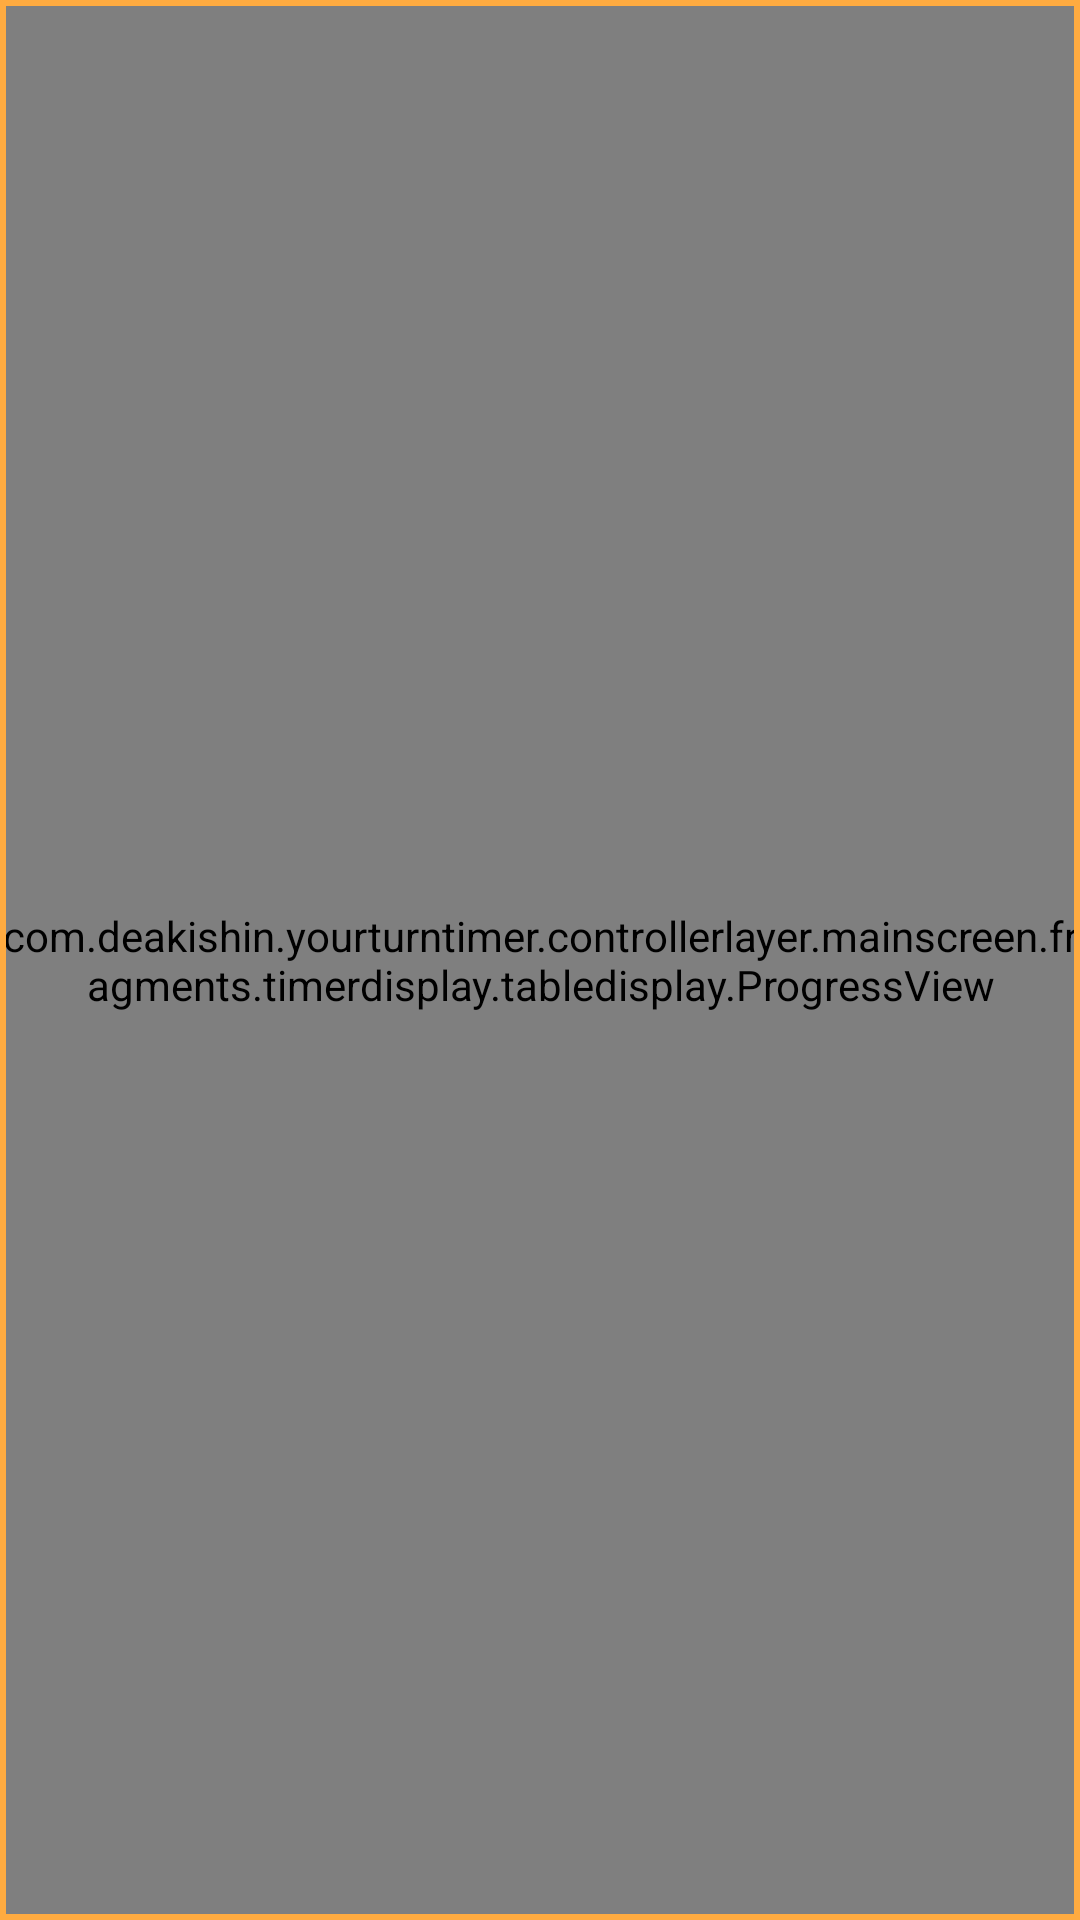

This screen was rendered from an Android layout file. Write that file and the resources it references.
<!-- AndroidManifest.xml: application theme AppTheme -->
<!-- res/layout/fragment_timer_list_item.xml -->
<?xml version="1.0" encoding="utf-8"?>
<FrameLayout xmlns:android="http://schemas.android.com/apk/res/android"
             android:layout_width="match_parent"
             android:layout_height="wrap_content"
             android:clickable="true">

    <com.deakishin.yourturntimer.controllerlayer.mainscreen.fragments.timerdisplay.tabledisplay.ProgressView
        android:id="@+id/timer_list_item_progressView"
        android:layout_width="match_parent"
        android:layout_height="match_parent"/>

    <LinearLayout
        android:layout_width="match_parent"
        android:layout_height="wrap_content"
        android:clickable="true"
        android:orientation="horizontal"
        android:padding="16dp">

        <TextView
            android:id="@+id/timer_list_item_name"
            style="@style/TimerListItemNameTextView"
            android:layout_width="0dp"
            android:layout_height="wrap_content"
            android:layout_weight="1"/>

        <TextView
            android:id="@+id/timer_list_item_time"
            style="@style/TimerListItemTimeTextView"
            android:layout_width="wrap_content"
            android:layout_height="wrap_content"
            android:layout_marginLeft="16dp"
            android:layout_marginStart="16dp"/>

    </LinearLayout>

    <View
        android:id="@+id/timer_list_item_border"
        android:layout_width="match_parent"
        android:layout_height="match_parent"
        android:background="@drawable/timer_list_item_selected_border"/>
</FrameLayout>
<!-- resources referenced by this layout -->
<resources>
  <!-- drawable timer_list_item_selected_border (drawable) -->
  <?xml version="1.0" encoding="utf-8"?>
  <shape xmlns:android="http://schemas.android.com/apk/res/android"
         android:shape="rectangle">
  
      <solid android:color="@android:color/transparent"/>
  
      <stroke
          android:width="2dp"
          android:color="@color/timer_list_item_selected_border_color"/>
      <corners android:radius="0dp"/>
  
  </shape>
  <style name="TimerListItemNameTextView" parent="MaterialTextPrimary">
          <item name="android:textSize">18sp</item>
      </style>
  <style name="TimerListItemTimeTextView" parent="TimerListItemNameTextView">
      </style>
  <style name="AppTheme" parent="Theme.AppCompat.Light">
          
  
          
          <item name="windowNoTitle">true</item>
          
          <item name="windowActionBar">false</item>
  
          <item name="colorPrimary">@color/colorPrimary</item>
          <item name="colorPrimaryDark">@color/colorPrimaryDark</item>
          <item name="colorAccent">@color/accent</item>
  
          <item name="colorControlNormal">@color/accent</item>
          <item name="colorControlActivated">@color/control_activated</item>
          <item name="colorControlHighlight">@color/control_highlight</item>
  
          
      </style>
  <color name="timer_list_item_selected_border_color">@color/accent</color>
  <style name="MaterialTextPrimary">
          <item name="android:textColor">@color/material_text_primary</item>
      </style>
  <color name="colorPrimary">@color/primary500</color>
  <color name="colorPrimaryDark">@color/primary700</color>
  <color name="accent">@color/accentA200</color>
  <color name="control_activated">@color/accent</color>
  <color name="control_highlight">@color/accent_lighter</color>
  <color name="primary500">#673AB7</color>
  <color name="primary700">#512DA8</color>
  <color name="accentA200">#FFAB40</color>
  <color name="accent_lighter">@color/accentA100</color>
  <color name="accentA100">#FFD180</color>
</resources>
